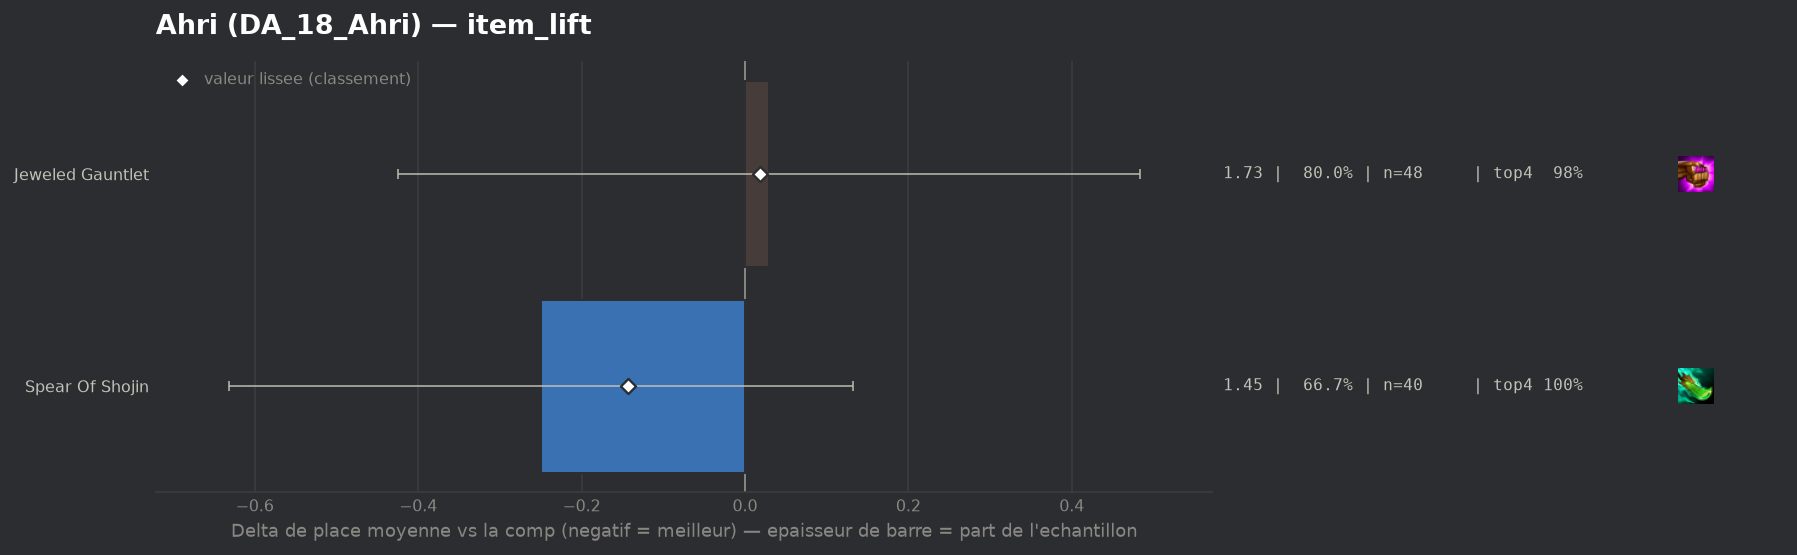

Data behind this chart, as committed beside it:
group, label, n, share, avg_place, shrunk_avg, score, d_avg, d_avg_pess, impact, d_top4, win, top2, top4, sd, z, p, significant
populaire, Spear Of Shojin, 40, 0.6667, 1.45, 1.557, -0.143, -0.25, 0.0, 0.0952, 0.0167, 0.7, 0.9, 1.0, 0.805, -1.28, 0.1998, False
populaire, Jeweled Gauntlet, 48, 0.8, 1.729, 1.718, 0.018, 0.029, 0.0, -0.0144, -0.0042, 0.5833, 0.8333, 0.9792, 1.237, 0.13, 0.8999, False
